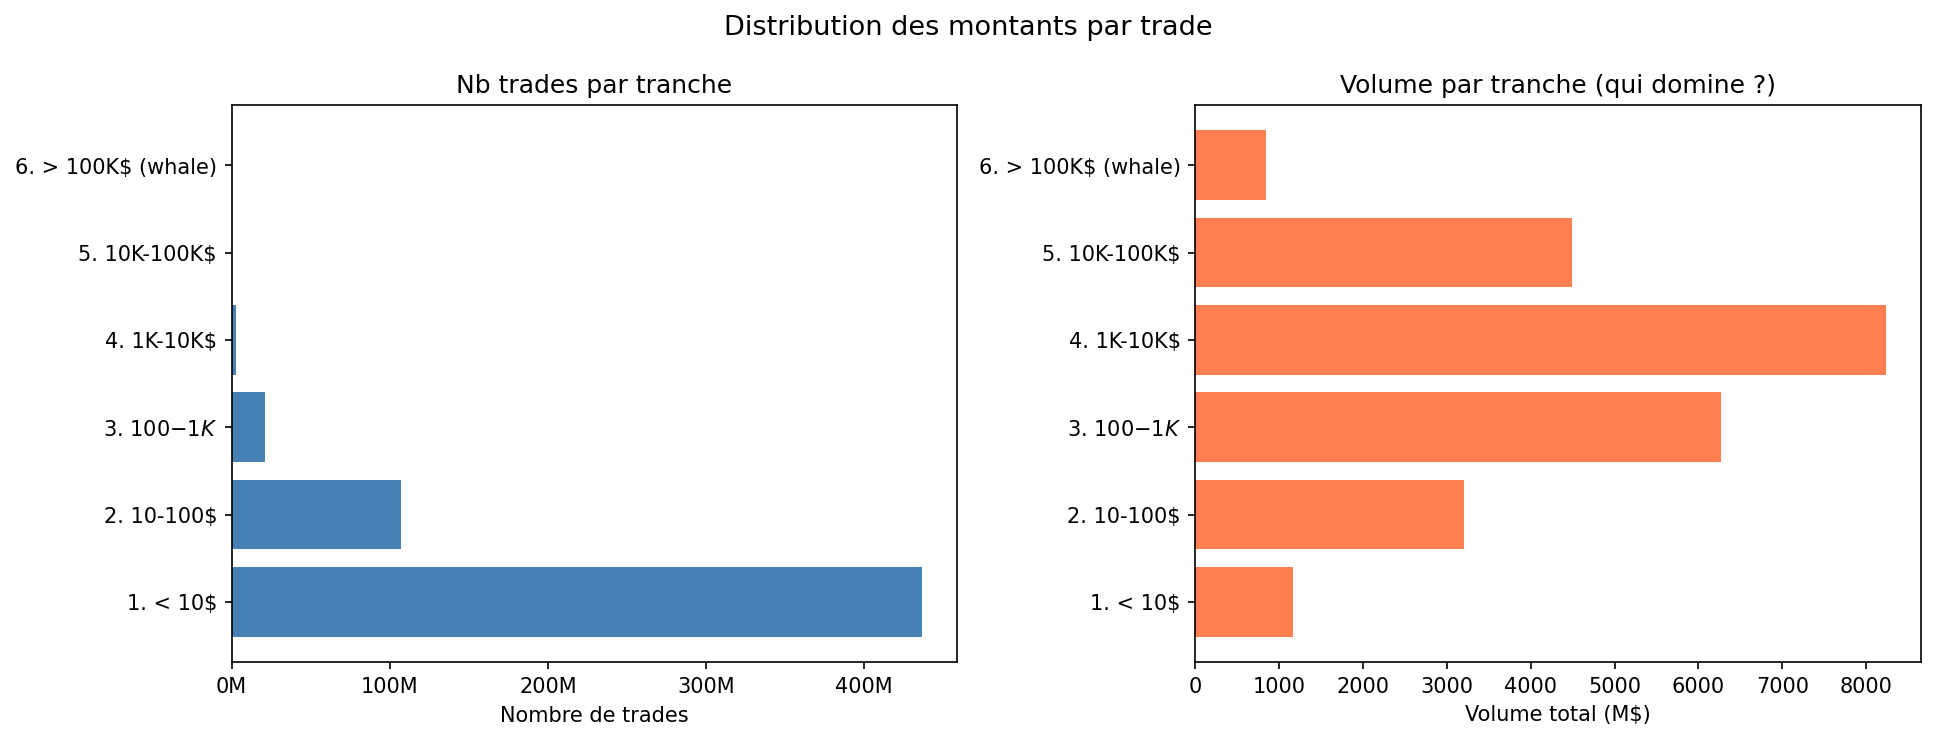

Values plotted in this chart, from the file beside it:
tranche, nb_trades, volume_M_usd, pct_trades
1. < 10$, 436774458, 1170, 76.8
2. 10-100$, 107107122, 3209, 18.8
3. 100$-1K$, 21441672, 6264, 3.8
4. 1K-10K$, 3072179, 8238, 0.5
5. 10K-100K$, 190528, 4490, 0.0
6. > 100K$ (whale), 4782, 845.6, 0.0
